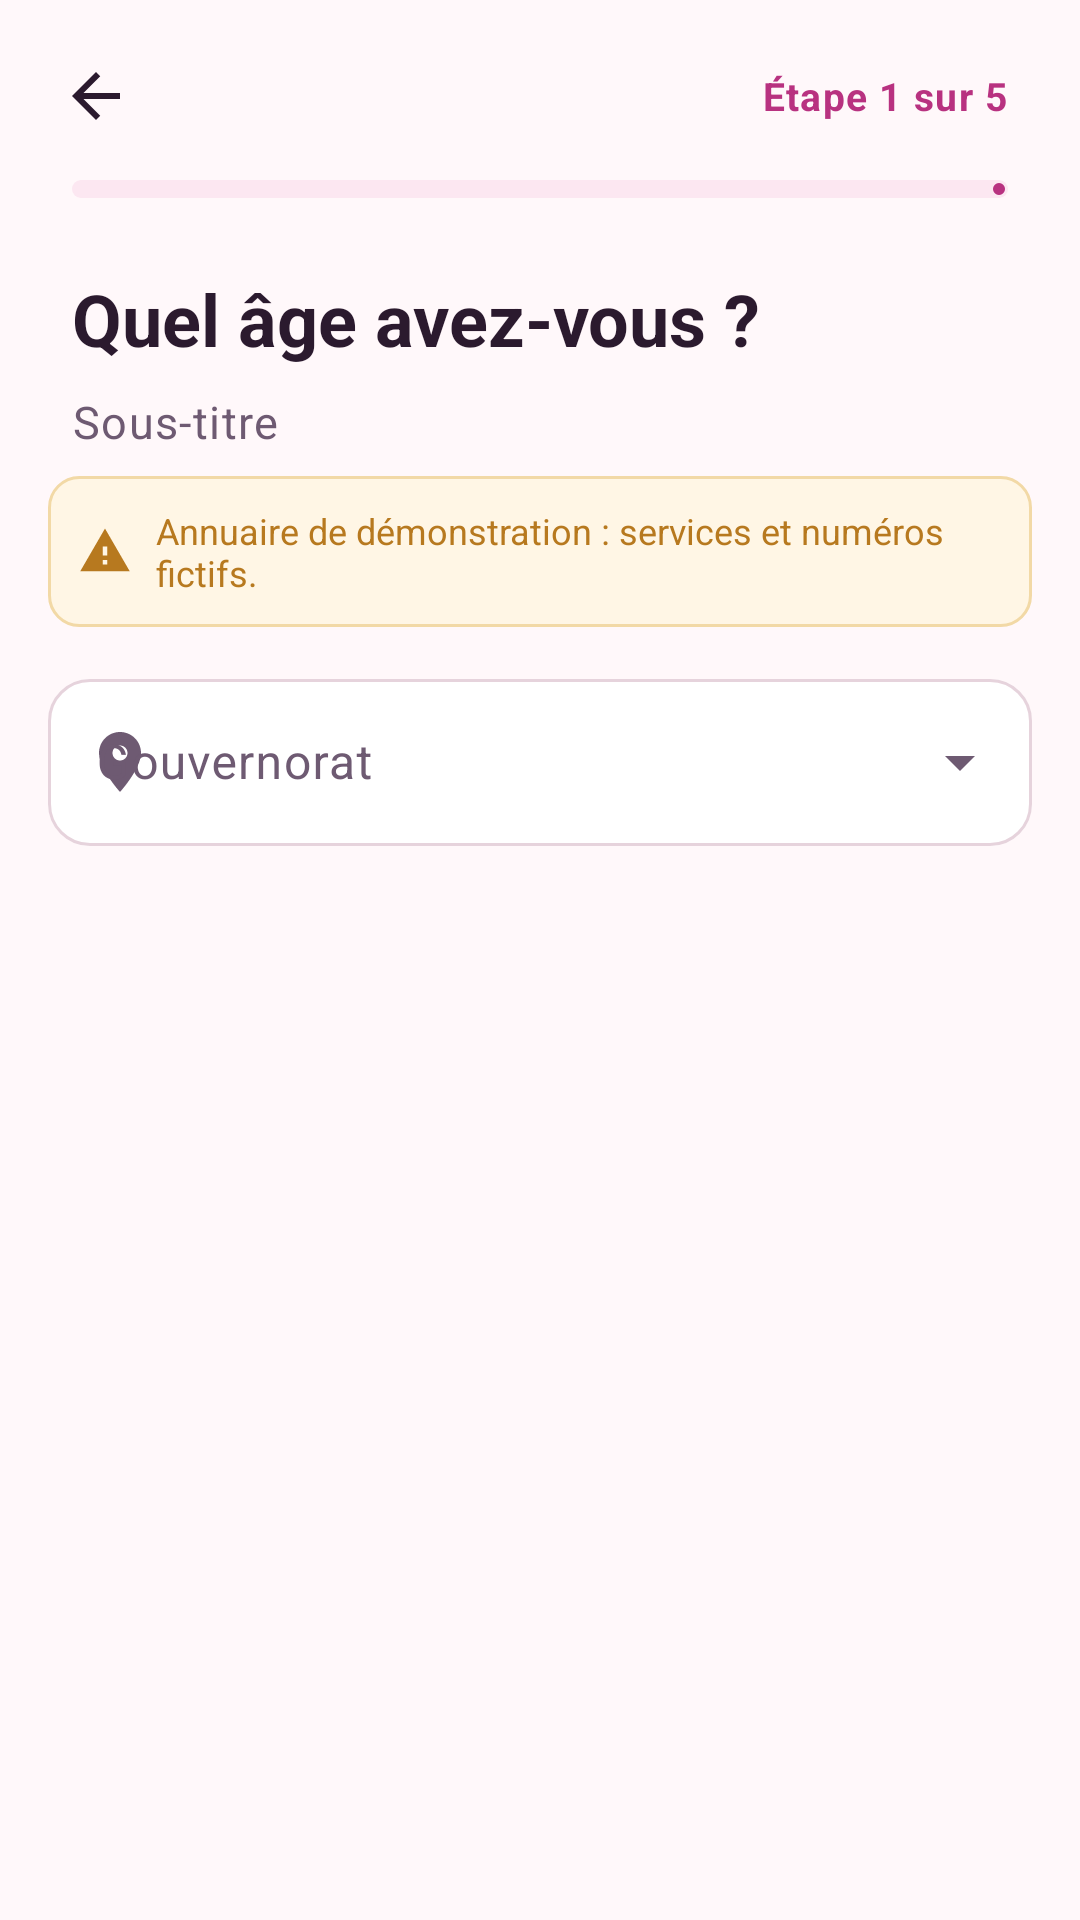

Write the Android layout XML for this screen, with the resource values it uses.
<!-- AndroidManifest.xml: application theme Theme.Chifaa -->
<!-- res/layout/activity_directory.xml -->
<?xml version="1.0" encoding="utf-8"?>
<LinearLayout xmlns:android="http://schemas.android.com/apk/res/android"
    xmlns:app="http://schemas.android.com/apk/res-auto"
    xmlns:tools="http://schemas.android.com/tools"
    android:layout_width="match_parent"
    android:layout_height="match_parent"
    android:background="@color/bg_app"
    android:orientation="vertical"
    tools:context=".activities.DirectoryActivity">

    <include layout="@layout/layout_step_header" />

    
    <LinearLayout
        android:layout_width="match_parent"
        android:layout_height="wrap_content"
        android:layout_marginStart="@dimen/space_m"
        android:layout_marginTop="@dimen/space_s"
        android:layout_marginEnd="@dimen/space_m"
        android:background="@drawable/bg_warning_box"
        android:gravity="center_vertical"
        android:orientation="horizontal"
        android:padding="10dp">

        <ImageView
            android:layout_width="18dp"
            android:layout_height="18dp"
            android:importantForAccessibility="no"
            android:src="@drawable/ic_warning"
            app:tint="@color/state_warning" />

        <TextView
            android:layout_width="0dp"
            android:layout_height="wrap_content"
            android:layout_marginStart="8dp"
            android:layout_weight="1"
            android:text="@string/directory_demo"
            android:textColor="@color/state_warning"
            android:textSize="12sp" />
    </LinearLayout>

    
    <com.google.android.material.textfield.TextInputLayout
        android:id="@+id/tilGovernorate"
        style="@style/Widget.Chifaa.TextInput.Dropdown"
        android:layout_width="match_parent"
        android:layout_height="wrap_content"
        android:layout_marginStart="@dimen/space_m"
        android:layout_marginTop="12dp"
        android:layout_marginEnd="@dimen/space_m"
        android:hint="@string/directory_governorate"
        app:startIconDrawable="@drawable/ic_place">

        <com.google.android.material.textfield.MaterialAutoCompleteTextView
            android:id="@+id/acGovernorate"
            android:layout_width="match_parent"
            android:layout_height="wrap_content"
            android:inputType="none"
            android:saveEnabled="false" />
    </com.google.android.material.textfield.TextInputLayout>

    
    <HorizontalScrollView
        android:layout_width="match_parent"
        android:layout_height="wrap_content"
        android:layout_marginTop="@dimen/space_s"
        android:clipToPadding="false"
        android:paddingStart="@dimen/space_m"
        android:paddingEnd="@dimen/space_m"
        android:scrollbars="none">

        <com.google.android.material.chip.ChipGroup
            android:id="@+id/chipsTypes"
            android:layout_width="wrap_content"
            android:layout_height="wrap_content"
            app:selectionRequired="true"
            app:singleLine="true"
            app:singleSelection="true" />
    </HorizontalScrollView>

    <TextView
        android:id="@+id/tvCount"
        android:layout_width="wrap_content"
        android:layout_height="wrap_content"
        android:layout_marginStart="20dp"
        android:layout_marginTop="@dimen/space_xs"
        android:textAppearance="@style/TextAppearance.Chifaa.Caption"
        tools:text="5 service(s)" />

    <FrameLayout
        android:layout_width="match_parent"
        android:layout_height="0dp"
        android:layout_weight="1">

        <androidx.recyclerview.widget.RecyclerView
            android:id="@+id/rvOrgs"
            android:layout_width="match_parent"
            android:layout_height="match_parent"
            android:clipToPadding="false"
            android:paddingStart="@dimen/space_m"
            android:paddingTop="@dimen/space_s"
            android:paddingEnd="@dimen/space_m"
            android:paddingBottom="@dimen/space_l" />

        
        <LinearLayout
            android:id="@+id/emptyState"
            android:layout_width="match_parent"
            android:layout_height="wrap_content"
            android:layout_gravity="center"
            android:gravity="center_horizontal"
            android:orientation="vertical"
            android:padding="@dimen/space_xl"
            android:visibility="gone">

            <FrameLayout
                android:layout_width="72dp"
                android:layout_height="72dp"
                android:background="@drawable/bg_circle"
                android:backgroundTint="@color/brand_teal_soft">

                <ImageView
                    android:layout_width="34dp"
                    android:layout_height="34dp"
                    android:layout_gravity="center"
                    android:importantForAccessibility="no"
                    android:src="@drawable/ic_place"
                    app:tint="@color/brand_teal" />
            </FrameLayout>

            <TextView
                android:layout_width="wrap_content"
                android:layout_height="wrap_content"
                android:layout_marginTop="@dimen/space_m"
                android:text="@string/directory_empty_title"
                android:textAppearance="@style/TextAppearance.Chifaa.Title" />

            <TextView
                android:id="@+id/tvEmptyText"
                android:layout_width="wrap_content"
                android:layout_height="wrap_content"
                android:layout_marginTop="@dimen/space_xs"
                android:gravity="center"
                android:text="@string/directory_empty_text"
                android:textAppearance="@style/TextAppearance.Chifaa.Body" />

            <com.google.android.material.button.MaterialButton
                android:id="@+id/btnShowAll"
                style="@style/Widget.Chifaa.Button.Outlined"
                android:layout_width="wrap_content"
                android:layout_height="wrap_content"
                android:layout_marginTop="@dimen/space_m"
                android:onClick="voirTousGouvernorats"
                android:paddingStart="24dp"
                android:paddingEnd="24dp"
                android:text="@string/directory_show_all" />
        </LinearLayout>
    </FrameLayout>
</LinearLayout>
<!-- res/layout/layout_step_header.xml (included above) -->
<?xml version="1.0" encoding="utf-8"?>
<LinearLayout xmlns:android="http://schemas.android.com/apk/res/android"
    xmlns:app="http://schemas.android.com/apk/res-auto"
    xmlns:tools="http://schemas.android.com/tools"
    android:layout_width="match_parent"
    android:layout_height="wrap_content"
    android:orientation="vertical"
    android:paddingStart="@dimen/space_s"
    android:paddingTop="@dimen/space_s"
    android:paddingEnd="@dimen/space_l">

    <LinearLayout
        android:layout_width="match_parent"
        android:layout_height="wrap_content"
        android:gravity="center_vertical"
        android:orientation="horizontal">

        <ImageButton
            android:id="@+id/btnHeaderBack"
            android:layout_width="@dimen/touch_min"
            android:layout_height="@dimen/touch_min"
            android:background="?attr/selectableItemBackgroundBorderless"
            android:contentDescription="@string/cd_back"
            android:src="@drawable/ic_arrow_back"
            app:tint="@color/text_primary" />

        <View
            android:layout_width="0dp"
            android:layout_height="1dp"
            android:layout_weight="1" />

        <TextView
            android:id="@+id/tvHeaderStep"
            android:layout_width="wrap_content"
            android:layout_height="wrap_content"
            android:textAppearance="@style/TextAppearance.Chifaa.Caption"
            android:textColor="@color/brand_raspberry"
            android:textStyle="bold"
            tools:text="Étape 1 sur 5" />
    </LinearLayout>

    <com.google.android.material.progressindicator.LinearProgressIndicator
        android:id="@+id/progressSteps"
        android:layout_width="match_parent"
        android:layout_height="wrap_content"
        android:layout_marginStart="@dimen/space_m"
        android:layout_marginTop="@dimen/space_xs"
        app:indicatorColor="@color/brand_raspberry"
        app:trackColor="@color/brand_rose_soft"
        app:trackCornerRadius="4dp"
        app:trackThickness="6dp" />

    <TextView
        android:id="@+id/tvHeaderTitle"
        android:layout_width="match_parent"
        android:layout_height="wrap_content"
        android:layout_marginStart="@dimen/space_m"
        android:layout_marginTop="@dimen/space_l"
        android:textAppearance="@style/TextAppearance.Chifaa.Headline"
        tools:text="Quel âge avez-vous ?" />

    <TextView
        android:id="@+id/tvHeaderSubtitle"
        android:layout_width="match_parent"
        android:layout_height="wrap_content"
        android:layout_marginStart="@dimen/space_m"
        android:layout_marginTop="@dimen/space_s"
        android:textAppearance="@style/TextAppearance.Chifaa.Body"
        tools:text="Sous-titre" />
</LinearLayout>
<!-- resources referenced by this layout -->
<resources>
  <color name="bg_app">#FFF8FA</color>
  <color name="brand_raspberry">#B83280</color>
  <color name="brand_rose_soft">#FCE7F1</color>
  <color name="brand_teal">#2A9D8F</color>
  <color name="brand_teal_soft">#DDF3F0</color>
  <color name="state_warning">#B7791F</color>
  <color name="text_primary">#2B1A2E</color>
  <dimen name="space_l">24dp</dimen>
  <dimen name="space_m">16dp</dimen>
  <dimen name="space_s">8dp</dimen>
  <dimen name="space_xl">32dp</dimen>
  <dimen name="space_xs">4dp</dimen>
  <dimen name="touch_min">48dp</dimen>
  <!-- drawable bg_circle (drawable) -->
  <?xml version="1.0" encoding="utf-8"?>
  <shape xmlns:android="http://schemas.android.com/apk/res/android"
      android:shape="oval">
      <solid android:color="@color/white" />
  </shape>
  <!-- drawable bg_warning_box (drawable) -->
  <?xml version="1.0" encoding="utf-8"?>
  <shape xmlns:android="http://schemas.android.com/apk/res/android" android:shape="rectangle">
      <solid android:color="@color/state_warning_soft" />
      <corners android:radius="@dimen/radius_s" />
      <stroke android:width="1dp" android:color="#F2D9A6" />
  </shape>
  <!-- drawable ic_warning (drawable) -->
  <?xml version="1.0" encoding="utf-8"?>
  <vector xmlns:android="http://schemas.android.com/apk/res/android"
      android:width="24dp"
      android:height="24dp"
      android:autoMirrored="false"
      android:viewportWidth="24"
      android:viewportHeight="24">
      <path
          android:fillColor="#FFFFFFFF"
          android:pathData="M1,21h22L12,2 1,21zM13,18h-2v-2h2v2zM13,14h-2v-4h2v4z" />
  </vector>
  <string name="cd_back">Retour</string>
  <string name="directory_demo">Annuaire de démonstration : services et numéros fictifs.</string>
  <string name="directory_empty_text">Aucun service de ce type dans ce gouvernorat pour l\'instant.</string>
  <string name="directory_empty_title">Aucun service trouvé</string>
  <string name="directory_governorate">Gouvernorat</string>
  <string name="directory_show_all">Voir tous les gouvernorats</string>
  <style name="TextAppearance.Chifaa.Body" parent="TextAppearance.Material3.BodyLarge">
          <item name="android:textSize">@dimen/text_body</item>
          <item name="android:lineSpacingExtra">4dp</item>
          <item name="android:textColor">@color/text_secondary</item>
      </style>
  <style name="TextAppearance.Chifaa.Caption" parent="TextAppearance.Material3.BodySmall">
          <item name="android:textSize">@dimen/text_caption</item>
          <item name="android:lineSpacingExtra">2dp</item>
          <item name="android:textColor">@color/text_secondary</item>
      </style>
  <style name="TextAppearance.Chifaa.Headline" parent="TextAppearance.Material3.HeadlineSmall">
          <item name="android:textSize">@dimen/text_headline</item>
          <item name="android:fontFamily">sans-serif</item>
          <item name="android:textStyle">bold</item>
          <item name="android:textColor">@color/text_primary</item>
      </style>
  <style name="TextAppearance.Chifaa.Title" parent="TextAppearance.Material3.TitleMedium">
          <item name="android:textSize">@dimen/text_title</item>
          <item name="android:fontFamily">sans-serif-medium</item>
          <item name="android:textColor">@color/text_primary</item>
      </style>
  <color name="white">#FFFFFF</color>
  <color name="state_warning_soft">#FFF6E5</color>
  <dimen name="radius_s">10dp</dimen>
  <dimen name="text_body">15sp</dimen>
  <color name="text_secondary">#6E5A72</color>
  <dimen name="text_caption">13sp</dimen>
  <dimen name="text_headline">24sp</dimen>
  <dimen name="text_title">18sp</dimen>
  <dimen name="button_height">56dp</dimen>
  <dimen name="radius_m">16dp</dimen>
  <color name="surface">#FFFFFF</color>
  <color name="brand_plum">#4A1D4F</color>
  <color name="state_error">#C62828</color>
  <color name="outline">#E6D3DC</color>
</resources>
